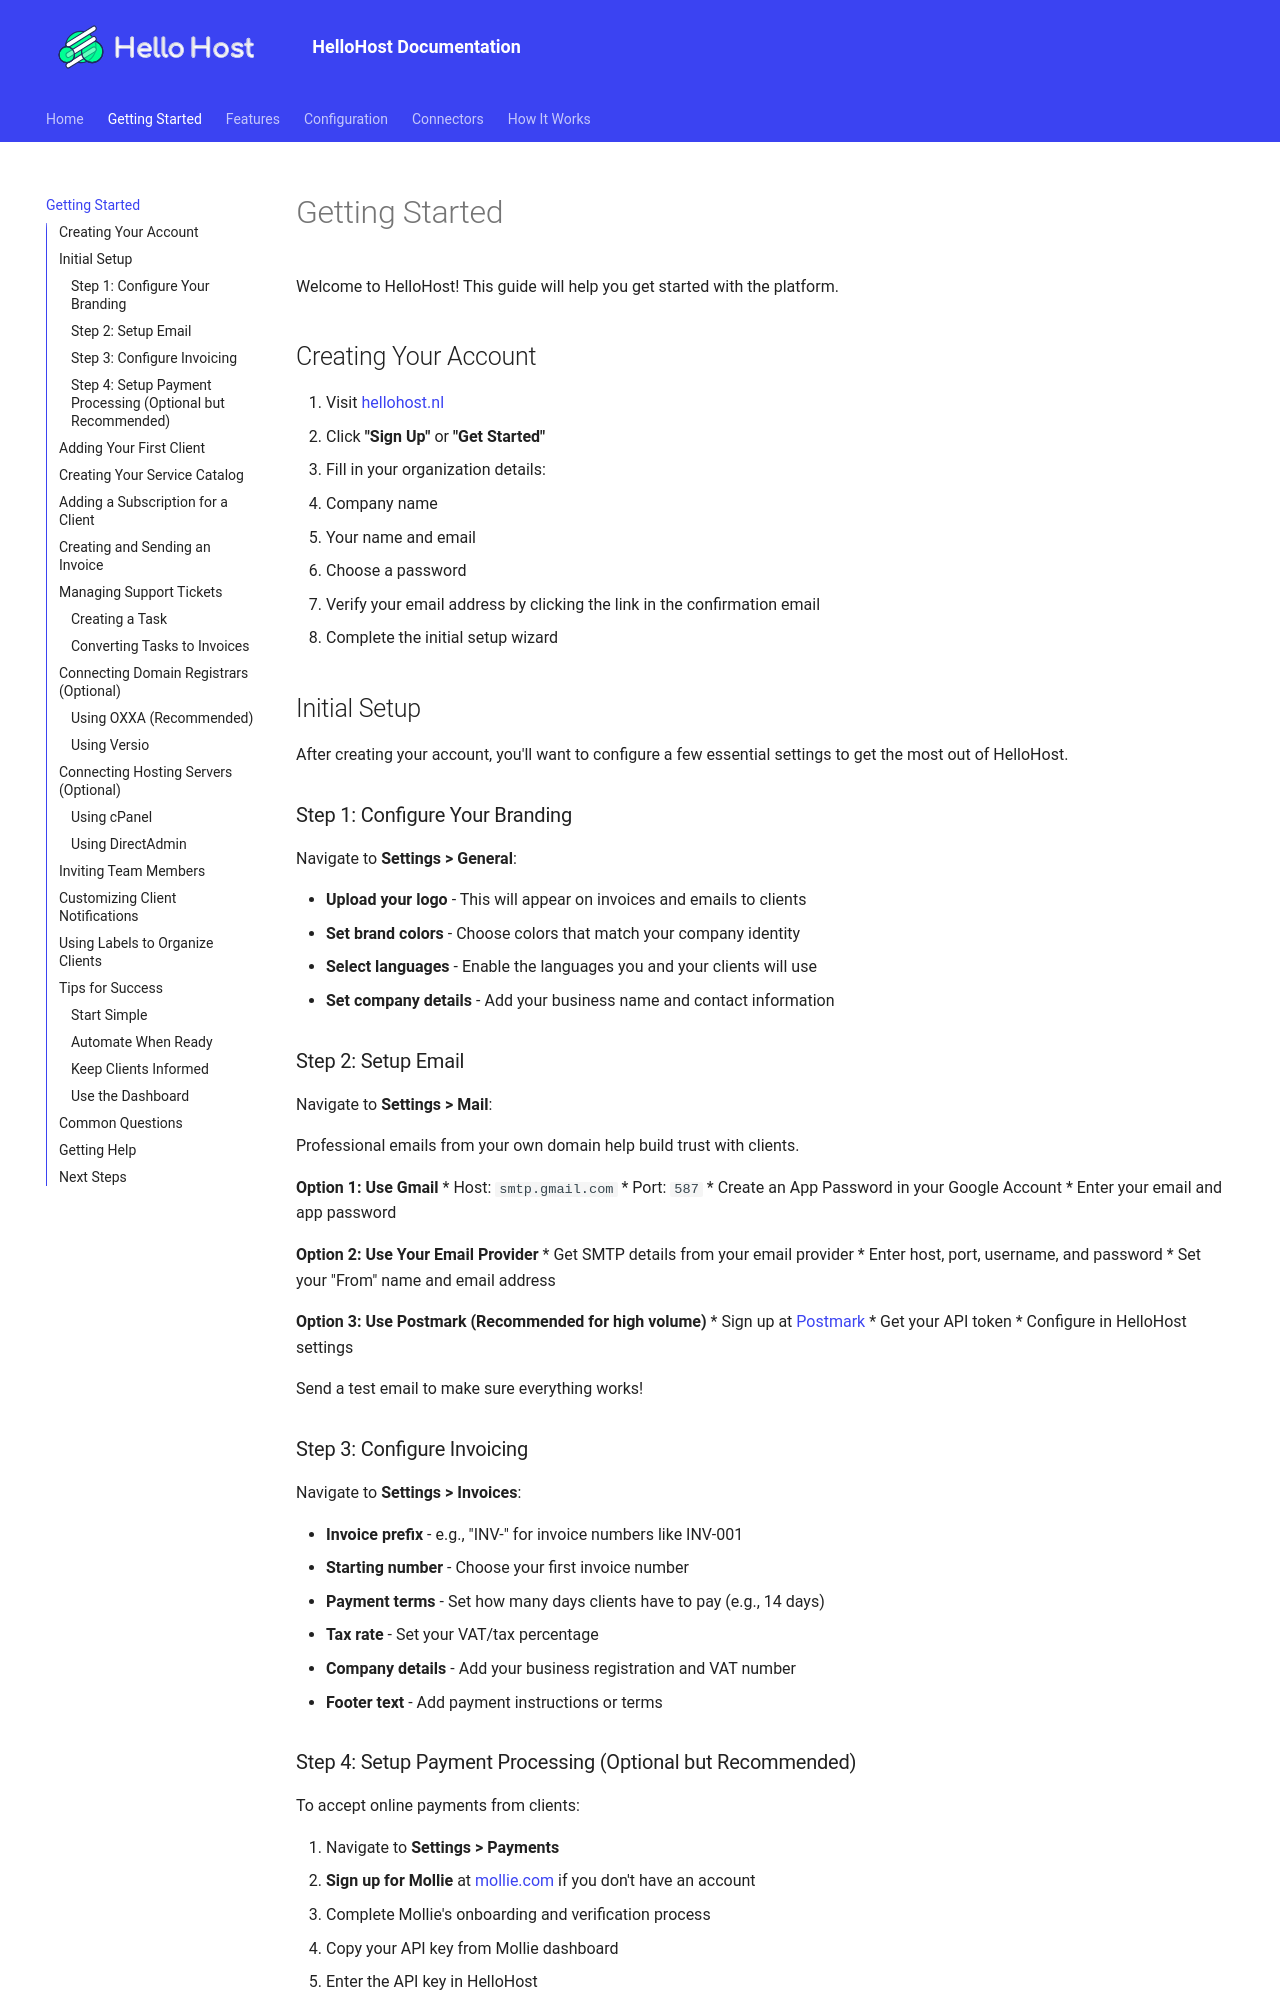

repository: HelloHostPlatform/documentation · page: getting-started/index.html · generator: mkdocs

# Getting Started

Welcome to HelloHost! This guide will help you get started with the platform.

## Creating Your Account

1. Visit [hellohost.nl](https://hellohost.nl)
2. Click **"Sign Up"** or **"Get Started"**
3. Fill in your organization details:
   * Company name
   * Your name and email
   * Choose a password
4. Verify your email address by clicking the link in the confirmation email
5. Complete the initial setup wizard

## Initial Setup

After creating your account, you'll want to configure a few essential settings to get the most out of HelloHost.

### Step 1: Configure Your Branding

Navigate to **Settings > General**:

* **Upload your logo** - This will appear on invoices and emails to clients
* **Set brand colors** - Choose colors that match your company identity
* **Select languages** - Enable the languages you and your clients will use
* **Set company details** - Add your business name and contact information

### Step 2: Setup Email

Navigate to **Settings > Mail**:

Professional emails from your own domain help build trust with clients.

**Option 1: Use Gmail**
* Host: `smtp.gmail.com`
* Port: `587`
* Create an App Password in your Google Account
* Enter your email and app password

**Option 2: Use Your Email Provider**
* Get SMTP details from your email provider
* Enter host, port, username, and password
* Set your "From" name and email address

**Option 3: Use Postmark (Recommended for high volume)**
* Sign up at [Postmark](https://postmarkapp.com)
* Get your API token
* Configure in HelloHost settings

Send a test email to make sure everything works!

### Step 3: Configure Invoicing

Navigate to **Settings > Invoices**:

* **Invoice prefix** - e.g., "INV-" for invoice numbers like INV-001
* **Starting number** - Choose your first invoice number
* **Payment terms** - Set how many days clients have to pay (e.g., 14 days)
* **Tax rate** - Set your VAT/tax percentage
* **Company details** - Add your business registration and VAT number
* **Footer text** - Add payment instructions or terms
